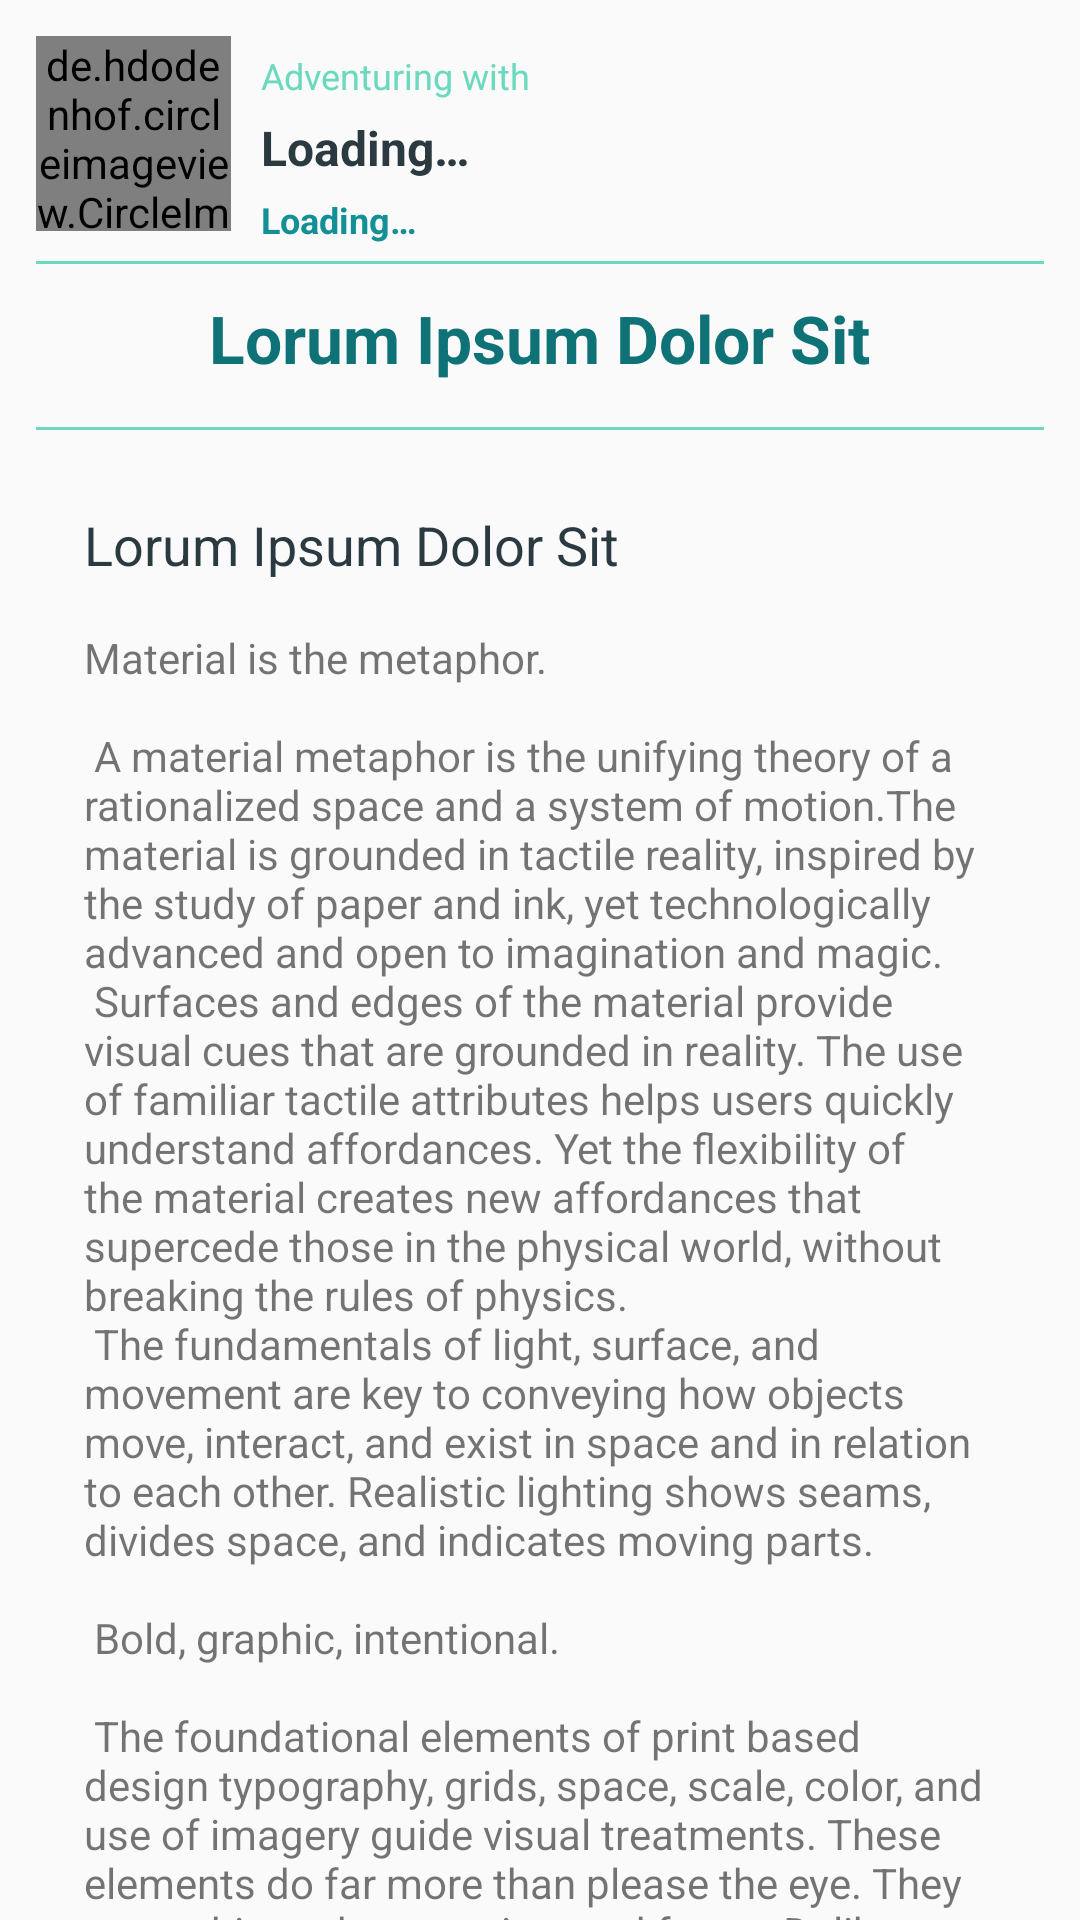

Write the Android layout XML for this screen, with the resource values it uses.
<!-- AndroidManifest.xml: application theme AppTheme -->
<!-- res/layout/content_plan_detail.xml -->
<?xml version="1.0" encoding="utf-8"?>
<android.support.v4.widget.NestedScrollView
    xmlns:android="http://schemas.android.com/apk/res/android"
    xmlns:app="http://schemas.android.com/apk/res-auto"
    xmlns:tools="http://schemas.android.com/tools"
    android:layout_width="match_parent"
    android:layout_height="match_parent"
    app:layout_behavior="@string/appbar_scrolling_view_behavior"
    tools:context="com.adventuresquad.view.PlanDetailActivity"
    tools:showIn="@layout/activity_plan_detail">

    <RelativeLayout
        android:layout_width="match_parent"
        android:layout_height="wrap_content"
        android:layout_margin="@dimen/adventure_list_padding"
        android:orientation="vertical">

        <ProgressBar
            android:id="@+id/plan_detail_progress_bar"
            android:layout_width="wrap_content"
            android:layout_height="wrap_content"
            android:layout_centerHorizontal="true"
            android:layout_alignParentTop="true"
            android:indeterminate="true"
            android:layout_margin="@dimen/fab_margin"
            android:visibility="gone"/>

        <RelativeLayout
            android:id="@+id/plan_detail_view"
            android:layout_width="match_parent"
            android:layout_height="wrap_content"
            android:visibility="visible">

            <de.hdodenhof.circleimageview.CircleImageView
                xmlns:app="http://schemas.android.com/apk/res-auto"
                android:id="@+id/squad_image"
                android:layout_width="65dp"
                android:layout_height="65dp"
                android:src="@drawable/squad"
                android:layout_alignParentTop="true"
                app:civ_border_width="2dp"
                app:civ_border_color="@color/white"
                android:visibility="visible"/>

            <TextView
                android:id="@+id/squad_description"
                android:layout_width="wrap_content"
                android:layout_height="wrap_content"
                android:layout_alignTop="@id/squad_image"
                android:layout_toRightOf="@id/squad_image"
                android:layout_toEndOf="@id/squad_image"
                android:text="@string/plan_detail_adventuring_with"
                android:gravity="center_horizontal"
                android:layout_marginTop="5dp"
                android:layout_marginLeft="10dp"
                android:layout_marginStart="10dp"
                android:textColor="@color/colorAccent"
                android:textSize="12sp"/>

            <TextView
                android:id="@+id/squad_name"
                android:layout_width="wrap_content"
                android:layout_height="wrap_content"
                android:textSize="16sp"
                android:textStyle="bold"
                android:textColor="@color/colorDark"
                android:text="@string/placeholder_text_loading"
                android:layout_below="@id/squad_description"
                android:layout_marginTop="5dp"
                android:layout_marginLeft="10dp"
                android:layout_marginStart="10dp"
                android:layout_toRightOf="@+id/squad_image"
                android:layout_toEndOf="@+id/squad_image"/>

            <TextView
                android:id="@+id/squad_details"
                android:layout_width="wrap_content"
                android:layout_height="wrap_content"
                android:textSize="12sp"
                android:textStyle="bold"
                android:layout_marginTop="5dp"
                android:textColor="@color/colorPrimary"
                android:text="@string/placeholder_text_loading"
                android:layout_below="@id/squad_name"
                android:layout_alignLeft="@id/squad_name"
                android:layout_alignStart="@id/squad_name"
                android:layout_toRightOf="@+id/squad_image"
                android:layout_toEndOf="@+id/squad_image"/>


        <View
            android:id="@+id/squad_divider"
            android:layout_below="@id/squad_image"
            style="@style/HorizontalDivider"/>

        <TextView
            android:id="@+id/plan_date"
            android:layout_below="@id/squad_divider"
            android:layout_width="wrap_content"
            android:layout_height="wrap_content"
            android:layout_centerHorizontal="true"
            android:layout_marginBottom="5dp"
            android:layout_marginLeft="5dp"
            android:layout_marginStart="5dp"
            android:text="@string/placeholder_text_short"
            android:textSize="22sp"
            android:textStyle="bold"
            android:textColor="@color/colorPrimaryDarker"/>

        <View
            android:id="@+id/date_divider"
            android:layout_below="@id/plan_date"
            style="@style/HorizontalDivider"/>

        <TextView
            android:id="@+id/plan_adventure_title"
            android:layout_below="@id/date_divider"
            android:layout_width="match_parent"
            android:layout_height="wrap_content"
            android:layout_centerHorizontal="true"
            android:layout_margin="@dimen/text_margin"
            android:layout_marginBottom="0dp"
            android:text="@string/placeholder_text_short"
            android:textSize="18sp"
            android:textColor="@color/colorDark"/>

        <TextView
            android:id="@+id/plan_adventure_detail"
            android:layout_below="@id/plan_adventure_title"
            android:layout_width="match_parent"
            android:layout_height="wrap_content"
            android:layout_marginLeft="@dimen/text_margin"
            android:layout_marginStart="@dimen/text_margin"
            android:layout_marginRight="@dimen/text_margin"
            android:layout_marginEnd="@dimen/text_margin"
            android:text="@string/large_text"/>

        </RelativeLayout>

    </RelativeLayout>

</android.support.v4.widget.NestedScrollView>
<!-- res/layout/activity_plan_detail.xml (included above) -->
<?xml version="1.0" encoding="utf-8"?>
<android.support.design.widget.CoordinatorLayout
    xmlns:android="http://schemas.android.com/apk/res/android"
    xmlns:app="http://schemas.android.com/apk/res-auto"
    xmlns:tools="http://schemas.android.com/tools"
    android:layout_width="match_parent"
    android:layout_height="match_parent"
    android:fitsSystemWindows="true"
    tools:context="com.adventuresquad.view.PlanDetailActivity">

    <android.support.design.widget.AppBarLayout
        android:id="@+id/plan_detail_app_bar"
        android:layout_width="match_parent"
        android:layout_height="@dimen/app_bar_height"
        android:fitsSystemWindows="true"
        android:theme="@style/AppTheme.AppBarOverlay">

        <android.support.design.widget.CollapsingToolbarLayout
            android:id="@+id/plan_detail_toolbar_layout"
            android:layout_width="match_parent"
            android:layout_height="match_parent"
            android:fitsSystemWindows="true"
            app:contentScrim="?attr/colorPrimary"
            app:layout_scrollFlags="scroll|exitUntilCollapsed">

            <ImageView
                android:id="@+id/plan_detail_image"
                android:layout_width="match_parent"
                android:layout_height="wrap_content"
                android:adjustViewBounds="true"
                android:scaleType="centerCrop"
                android:src="@drawable/adventure_placeholder_small"/>

            <android.support.v7.widget.Toolbar
                android:id="@+id/plan_detail_toolbar"
                android:layout_width="match_parent"
                android:layout_height="?attr/actionBarSize"
                app:layout_collapseMode="pin"
                app:popupTheme="@style/AppTheme.PopupOverlay"/>

        </android.support.design.widget.CollapsingToolbarLayout>
    </android.support.design.widget.AppBarLayout>

    <include layout="@layout/content_plan_detail"
         android:id="@+id/content_plan_detail"
        android:visibility="visible"/>

    <android.support.design.widget.FloatingActionButton
        android:id="@+id/plan_detail_fab"
        android:layout_width="wrap_content"
        android:layout_height="wrap_content"
        android:layout_margin="@dimen/fab_margin"
        app:layout_anchor="@id/plan_detail_app_bar"
        app:layout_anchorGravity="bottom|end"
        app:srcCompat="@drawable/ic_delete"/>

</android.support.design.widget.CoordinatorLayout>
<!-- resources referenced by this layout -->
<resources>
  <color name="colorAccent">#6ad9be</color>
  <color name="colorDark">#2A3A40</color>
  <color name="colorPrimary">#138f96</color>
  <color name="colorPrimaryDarker">#0E7277</color>
  <color name="white">#ffffff</color>
  <dimen name="adventure_list_padding">12dp</dimen>
  <dimen name="app_bar_height">180dp</dimen>
  <dimen name="fab_margin">16dp</dimen>
  <dimen name="text_margin">16dp</dimen>
  <string name="placeholder_text_loading">Loading…</string>
  <string name="placeholder_text_short">Lorum Ipsum Dolor Sit</string>
  <string name="plan_detail_adventuring_with">Adventuring with</string>
</resources>
